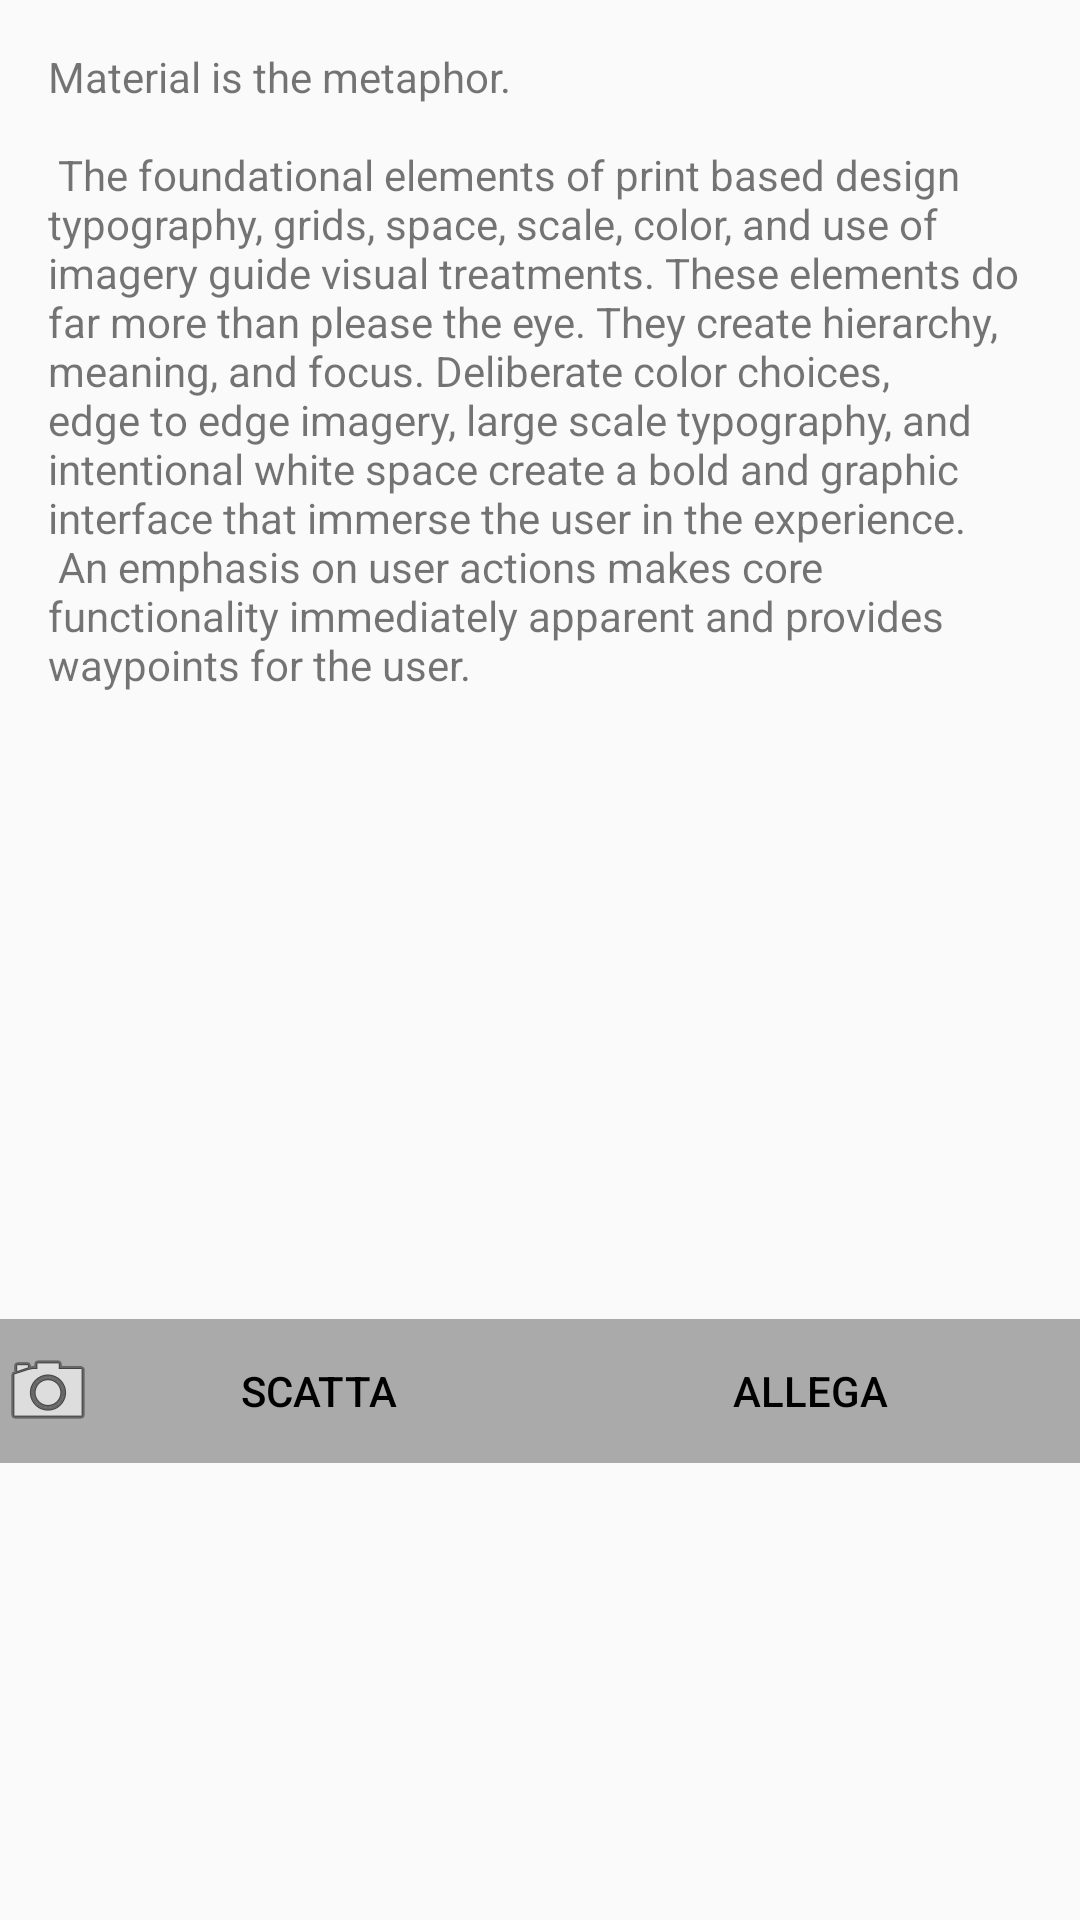

This screen was rendered from an Android layout file. Write that file and the resources it references.
<!-- AndroidManifest.xml: application theme AppTheme -->
<!-- res/layout/activity_cliente.xml -->
<?xml version="1.0" encoding="utf-8"?>
<ScrollView xmlns:android="http://schemas.android.com/apk/res/android"
    xmlns:app="http://schemas.android.com/apk/res-auto"
    android:id="@+id/ScrollView01"
    android:layout_width="fill_parent"
    android:layout_height="fill_parent" >


    <LinearLayout xmlns:android="http://schemas.android.com/apk/res/android"
        xmlns:tools="http://schemas.android.com/tools"
        android:layout_width="match_parent"
        android:layout_height="match_parent"
        android:orientation="vertical"
        tools:context="com.example.alvise.provafoto.MainActivity">


        <TextView
            android:layout_width="wrap_content"
            android:layout_height="wrap_content"
            android:layout_margin="16dp"
            android:text="@string/large_text" />

        <ScrollView
            android:id="@+id/scrollTotale"
            android:layout_width="match_parent"
            android:layout_height="0dp"
            android:layout_weight="1">

            <LinearLayout
                android:id="@+id/layoutPannello"
                android:layout_width="match_parent"
                android:layout_height="wrap_content"
                android:layout_gravity="bottom"
                android:orientation="horizontal">

                <HorizontalScrollView
                    android:layout_width="0dp"
                    android:layout_height="match_parent"
                    android:layout_weight="1">


                    <LinearLayout
                        android:id="@+id/fotoScroll"
                        android:layout_width="wrap_content"
                        android:layout_height="match_parent"
                        android:orientation="horizontal">



                    </LinearLayout>

                </HorizontalScrollView>

                <LinearLayout
                    android:layout_width="wrap_content"
                    android:layout_height="wrap_content"
                    android:layout_gravity="end"
                    android:orientation="vertical">

                 <Button
                        android:layout_width="90dp"
                        android:layout_height="80dp"
                        android:visibility="invisible"
                     />

                    <Button
                        android:id="@+id/imageButton"
                        android:layout_width="90dp"
                        android:layout_height="80dp"
                        android:visibility="invisible"
                        />


                </LinearLayout>

            </LinearLayout>

        </ScrollView>

        <RelativeLayout
            android:layout_width="match_parent"
            android:layout_height="match_parent">

         
        

            <LinearLayout
                android:id="@+id/buttons"
                android:layout_width="match_parent"
                android:layout_height="wrap_content"
                android:layout_alignParentBottom="true">

                <Button
                    android:id="@+id/confirm"
                    style="@style/Widget.AppCompat.Button"
                    android:layout_width="0dp"
                    android:layout_height="wrap_content"
                    android:layout_weight="1"
                    android:background="@android:color/darker_gray"
                    android:drawableLeft="@android:drawable/ic_menu_camera"
                    android:onClick="takePhoto"
                    android:text="@string/scatta"
                    android:textColor="@android:color/black"
                    android:visibility="visible" />

                <Button
                    android:id="@+id/remove"
                    style="@style/Widget.AppCompat.Button"
                    android:layout_width="0dp"
                    android:layout_height="wrap_content"
                    android:layout_weight="1"
                    android:background="@android:color/darker_gray"
                    android:text="Allega"
                    android:onClick="scelta"
                    android:textColor="@android:color/black"
                    android:visibility="visible" />

             </LinearLayout>




        </RelativeLayout>

    </LinearLayout>
</ScrollView>
<!-- resources referenced by this layout -->
<resources>
  <string name="large_text">
          "Material is the metaphor.\n\n"
  
          "The foundational elements of print based design typography, grids, space, scale, color, "
          "and use of imagery guide visual treatments. These elements do far more than please the "
          "eye. They create hierarchy, meaning, and focus. Deliberate color choices, edge to edge "
          "imagery, large scale typography, and intentional white space create a bold and graphic "
          "interface that immerse the user in the experience.\n"
          "An emphasis on user actions makes core functionality immediately apparent and provides "
          "waypoints for the user.\n\n"
      </string>
  <string name="scatta">Scatta</string>
  <style name="AppTheme" parent="Theme.AppCompat.Light.DarkActionBar">
          
          <item name="colorPrimary">@color/colorPrimary</item>
          <item name="colorPrimaryDark">@color/colorPrimaryDark</item>
          <item name="colorAccent">@color/colorAccent</item>
          
        </style>
  <!-- not gathered from this repository: default colours our renderer supplied (Android Studio template values) -->
  <color name="colorPrimary">#FF6200EE</color>
  <color name="colorPrimaryDark">#FF3700B3</color>
  <color name="colorAccent">#FF03DAC5</color>
</resources>
